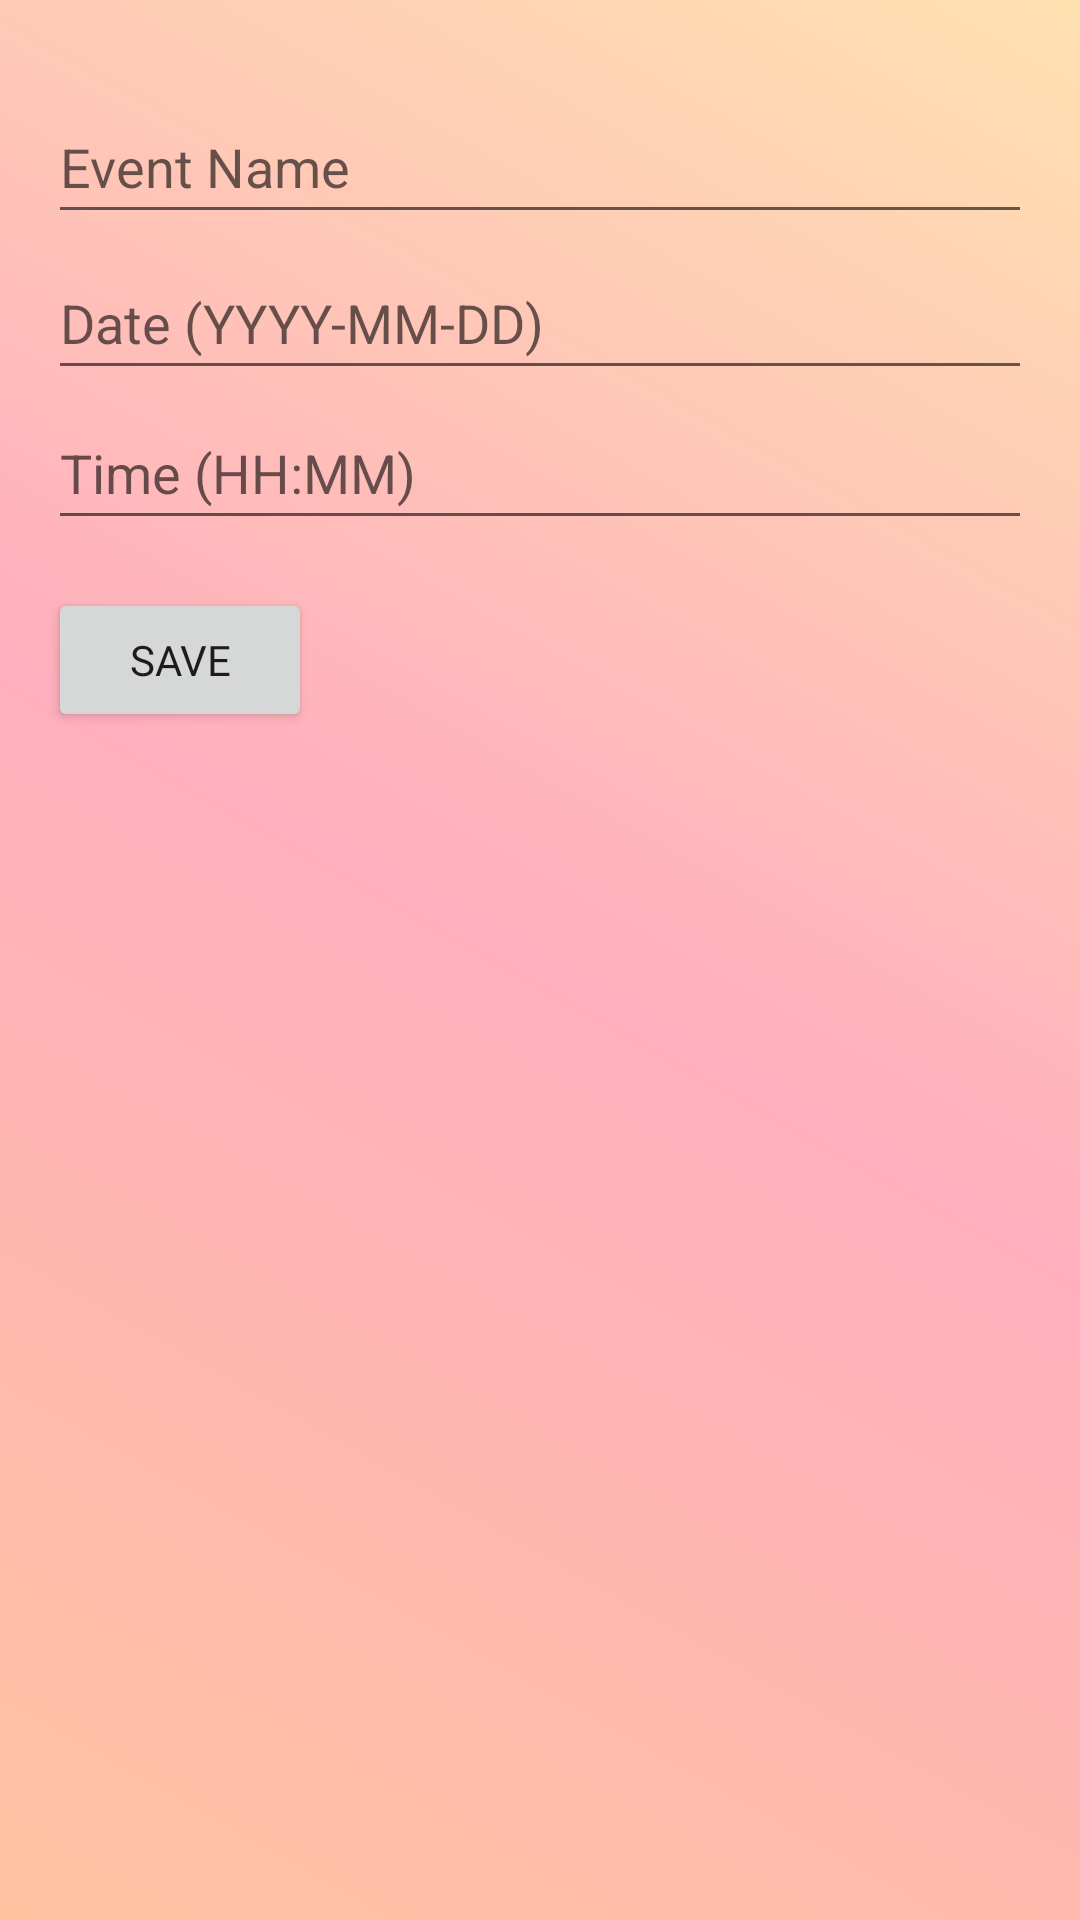

Here is an Android app screen rendered from its layout file. Give the layout XML and the strings, colors and styles it references.
<!-- AndroidManifest.xml: activity theme Theme.CountDown_app -->
<!-- res/layout/activity_main.xml -->
<?xml version="1.0" encoding="utf-8"?>
<androidx.constraintlayout.widget.ConstraintLayout xmlns:android="http://schemas.android.com/apk/res/android"
    xmlns:app="http://schemas.android.com/apk/res-auto"
    xmlns:tools="http://schemas.android.com/tools"
    android:id="@+id/coordinatorLayout"
    android:layout_width="match_parent"
    android:layout_height="match_parent"
    android:background="@drawable/background_mod"
    android:fitsSystemWindows="true"
    tools:context=".AddEvent"
    tools:visibility="visible">


    <RelativeLayout
        android:layout_width="match_parent"
        android:layout_height="match_parent"
        android:padding="16dp"
        tools:context=".MainActivity">

        

        <EditText
            android:id="@+id/editTextEventName"
            android:layout_width="368dp"
            android:layout_height="48dp"
            android:layout_alignParentTop="true"
            android:layout_marginTop="14dp"
            android:hint="Event Name" />

        <EditText
            android:id="@+id/editTextDate"
            android:layout_width="368dp"
            android:layout_height="48dp"
            android:layout_below="@id/editTextEventName"
            android:layout_marginTop="4dp"
            android:hint="Date (YYYY-MM-DD)" />

        <EditText
            android:id="@+id/editTextTime"
            android:layout_width="368dp"
            android:layout_height="48dp"
            android:layout_below="@id/editTextDate"
            android:layout_marginTop="2dp"
            android:hint="Time (HH:MM)" />

        <Button
            android:id="@+id/buttonSave"
            android:layout_width="wrap_content"
            android:layout_height="wrap_content"
            android:layout_below="@id/editTextTime"
            android:layout_marginTop="16dp"
            android:text="Save"
            android:fontFamily="@font/montserrat_bold" />

    </RelativeLayout>
</androidx.constraintlayout.widget.ConstraintLayout>
<!-- resources referenced by this layout -->
<resources>
  <!-- drawable background_mod (drawable) -->
  <?xml version="1.0" encoding="utf-8"?>
  <shape xmlns:android="http://schemas.android.com/apk/res/android">
      <gradient
          android:startColor="#FFC3A0"
          android:centerColor="#FFAFBD"
          android:endColor="#FFE1B0"
          android:angle="45"/>
  </shape>
  <style name="Theme.CountDown_app" parent="Base.Theme.CountDown_app" />
  <style name="Base.Theme.CountDown_app" parent="Theme.AppCompat.DayNight.DarkActionBar">
          
  
      </style>
</resources>
